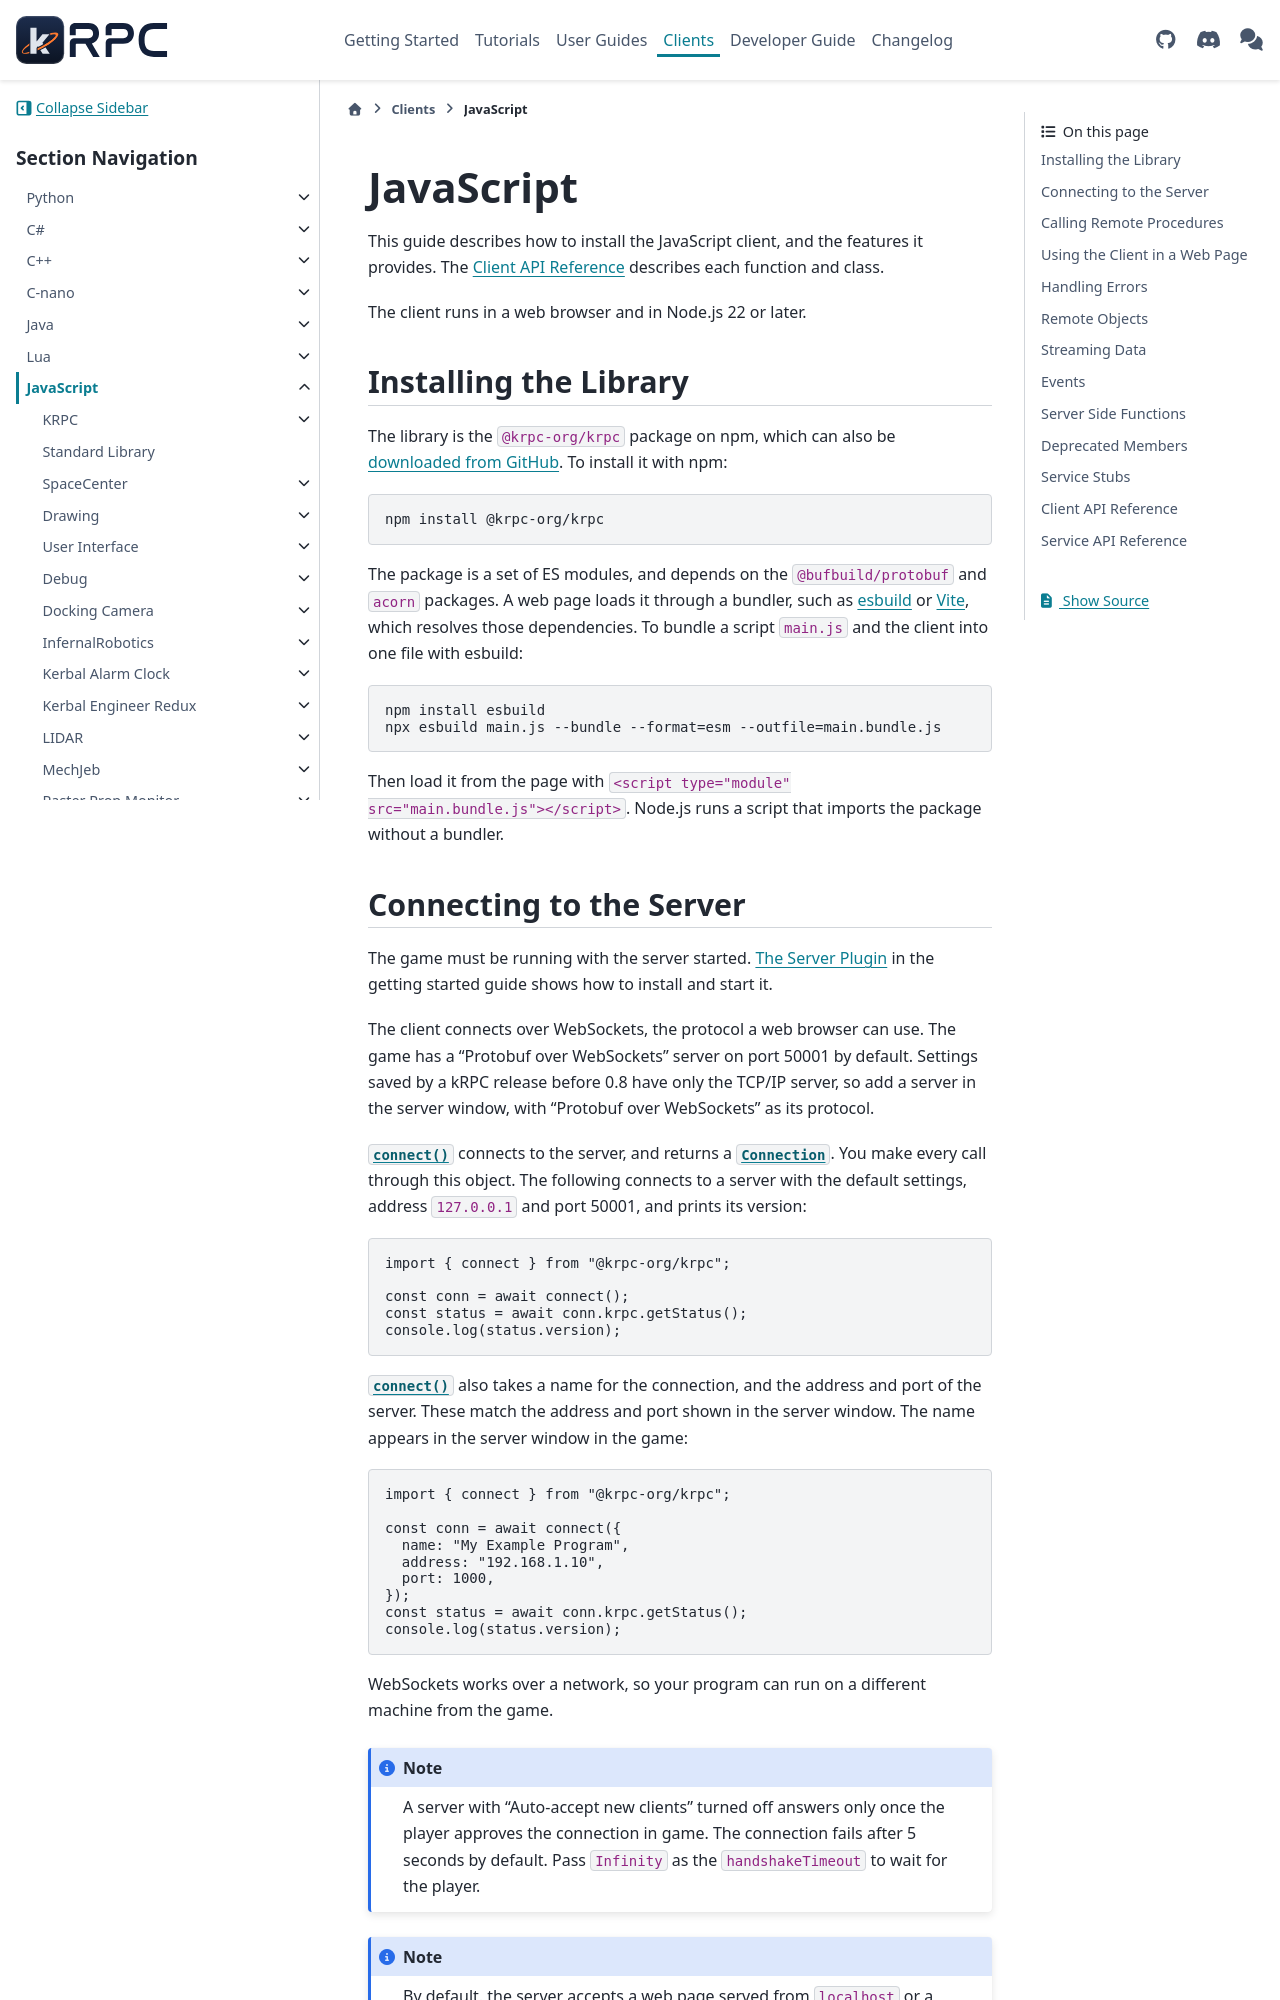

repository: krpc/krpc · page: 0.8.0/js.html · generator: sphinx

.. default-domain:: js
.. highlight:: javascript
.. module:: @krpc-org/krpc

JavaScript
==========

This guide describes how to install the JavaScript client, and the features it provides. The
:ref:`js-client-reference` describes each function and class.

The client runs in a web browser and in Node.js 22 or later.

.. _js-client-installing:

Installing the Library
----------------------

The library is the ``@krpc-org/krpc`` package on npm, which can also be `downloaded from GitHub
<https://github.com/krpc/krpc/releases>`_. To install it with npm:

.. code-block:: bash

   npm install @krpc-org/krpc

The package is a set of ES modules, and depends on the ``@bufbuild/protobuf`` and ``acorn``
packages. A web page loads it through a bundler, such as `esbuild <https://esbuild.github.io>`_ or
`Vite <https://vite.dev>`_, which resolves those dependencies. To bundle a script ``main.js`` and
the client into one file with esbuild:

.. code-block:: bash

   npm install esbuild
   npx esbuild main.js --bundle --format=esm --outfile=main.bundle.js

Then load it from the page with ``<script type="module" src="main.bundle.js"></script>``. Node.js
runs a script that imports the package without a bundler.
